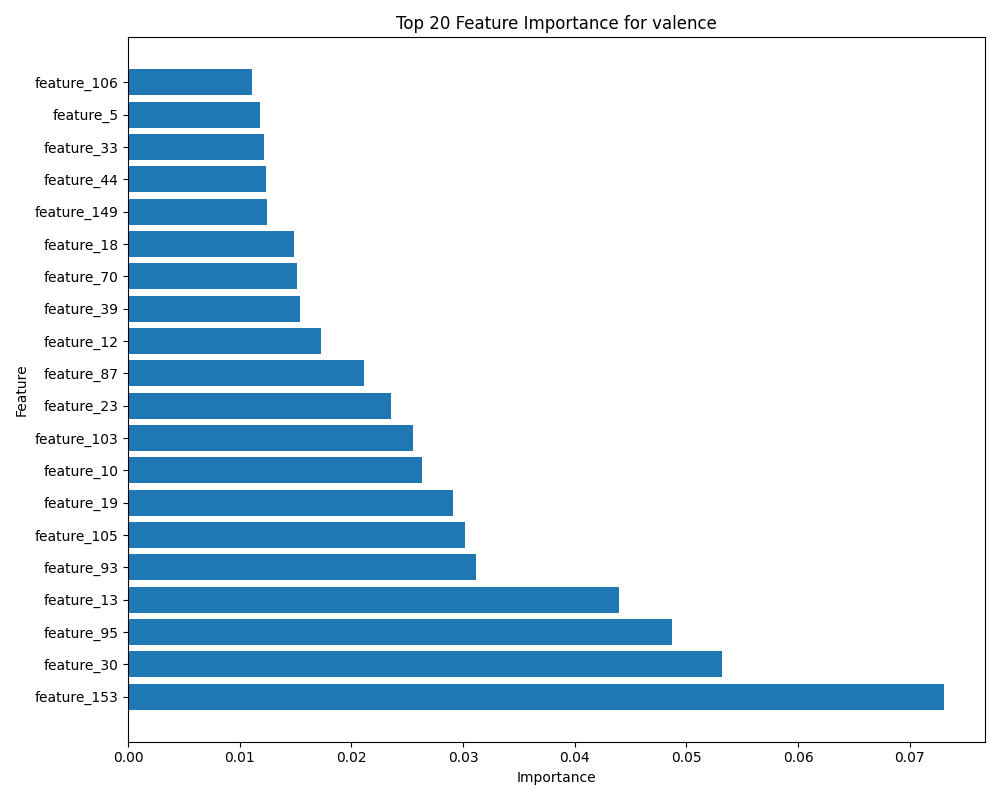

The data file committed next to this chart (first rows):
Feature, Importance
feature_153, 0.07309
feature_30, 0.05323
feature_95, 0.04874
feature_13, 0.04399
feature_93, 0.03113
feature_105, 0.03018
feature_19, 0.02908
feature_10, 0.02632
feature_103, 0.02549
feature_23, 0.02355
feature_87, 0.02113
feature_12, 0.01723
feature_39, 0.01542
feature_70, 0.01517
feature_18, 0.01486
feature_149, 0.01242
feature_44, 0.01233
feature_33, 0.01216
feature_5, 0.0118
feature_106, 0.01105
feature_113, 0.01032
feature_89, 0.01006
feature_75, 0.009998
feature_7, 0.00922
feature_91, 0.009006
feature_107, 0.008855
feature_1, 0.008505
feature_138, 0.007622
feature_15, 0.007028
feature_27, 0.00696
feature_121, 0.006893
feature_111, 0.006788
feature_126, 0.006543
feature_42, 0.006424
feature_45, 0.006409
feature_53, 0.006398
feature_46, 0.006312
feature_157, 0.006287
feature_119, 0.006278
feature_3, 0.00619
feature_68, 0.006084
feature_22, 0.006052
feature_102, 0.006011
feature_25, 0.00594
feature_66, 0.005795
feature_128, 0.005676
feature_37, 0.005654
feature_117, 0.005574
feature_140, 0.005462
feature_152, 0.005453
feature_2, 0.005337
feature_14, 0.005287
feature_159, 0.005278
feature_0, 0.0052
feature_150, 0.005162
feature_34, 0.005117
feature_29, 0.005071
feature_132, 0.005048
feature_109, 0.005043
feature_76, 0.004997
... 104 more rows
